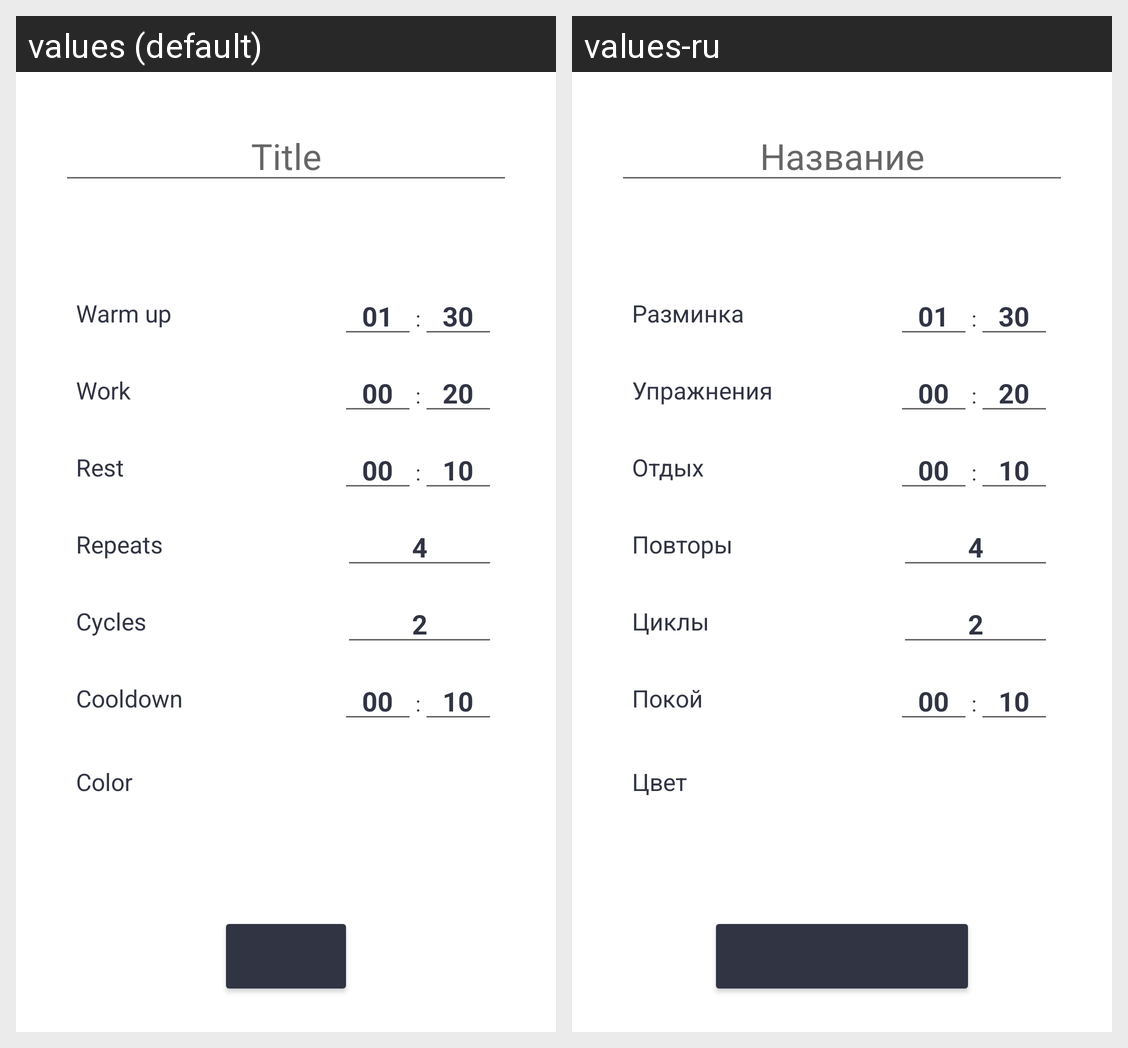

For this localized Android screen grid, give each drawn string resource with its value in every locale shown.
Android screen res/layout/fragment_tabata_edit.xml rendered under 2 locales, left to right: values (default), values-ru. Device: Nexus 5 (rendered at 1080×1920; each locale shown at half size, 540×960, under a caption strip naming it); theme Theme.Tabata.
Strings drawn on this screen, with the default value and each locale's value (text and hints the layout hard-codes, and strings that could not be matched under every locale, appear in the picture but are not listed):

tabata_title_hint
  values: Title
  values-ru: Название

warm_up
  values: Warm up
  values-ru: Разминка

work
  values: Work
  values-ru: Упражнения

rest
  values: Rest
  values-ru: Отдых

repeats
  values: Repeats
  values-ru: Повторы

cycles
  values: Cycles
  values-ru: Циклы

cooldown
  values: Cooldown
  values-ru: Покой

tabata_color
  values: Color
  values-ru: Цвет
